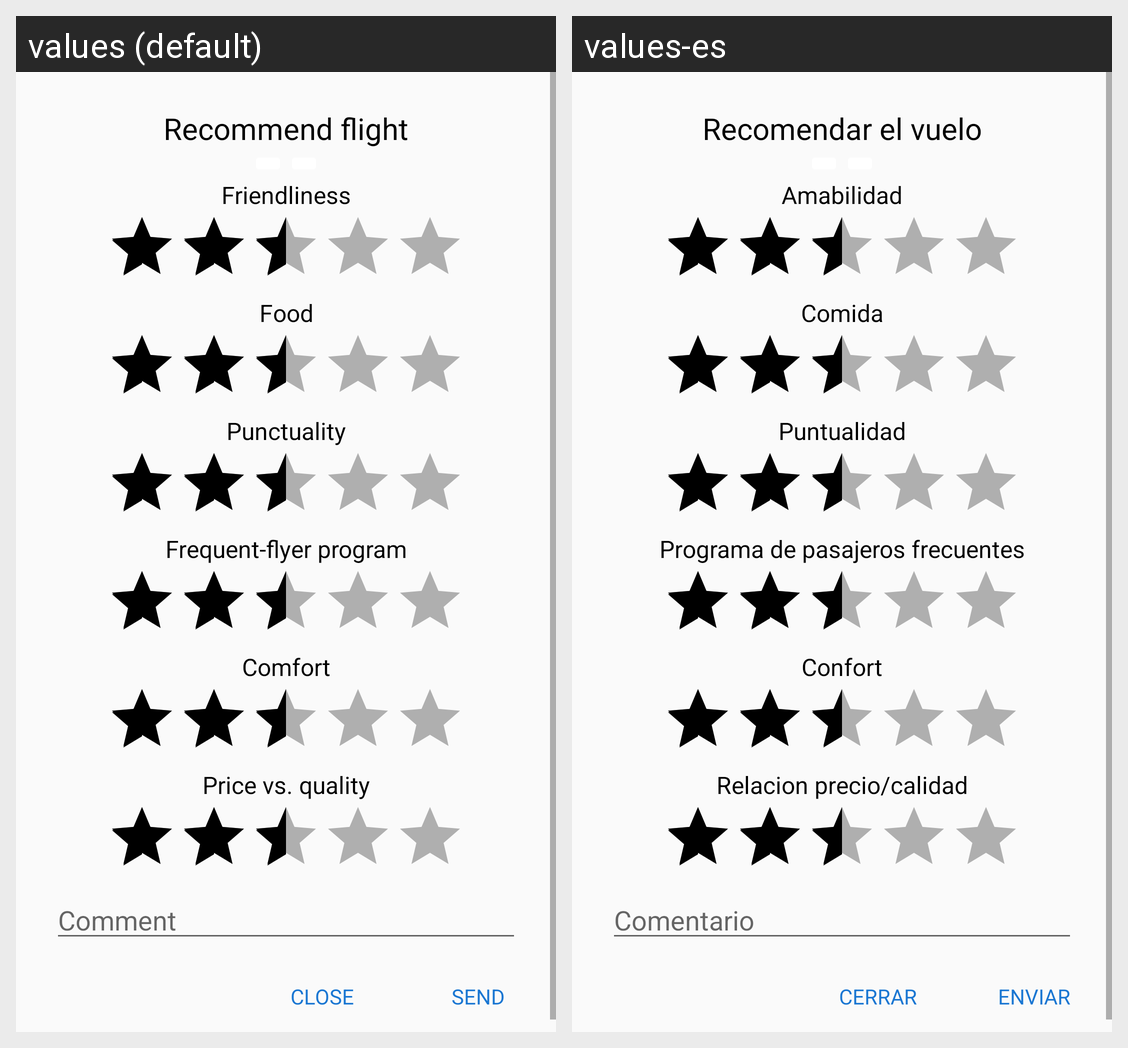

Strings drawn on this Android screen and how each of the app's shown locales translates them:
Android screen res/layout/fragment_comment_dialog.xml rendered under 2 locales, left to right: values (default), values-es. Device: Nexus 5 (rendered at 1080×1920; each locale shown at half size, 540×960, under a caption strip naming it); theme AppTheme.
Strings drawn on this screen, with the default value and each locale's value (text and hints the layout hard-codes, and strings that could not be matched under every locale, appear in the picture but are not listed):

flight_comments_dialog_header
  values: Recommend flight
  values-es: Recomendar el vuelo

fragment_comment_dialog_friendliness
  values: Friendliness
  values-es: Amabilidad

fragment_comment_dialog_food
  values: Food
  values-es: Comida

fragment_comment_dialog_punctuality
  values: Punctuality
  values-es: Puntualidad

fragment_comment_dialog_mileage_programe
  values: Frequent-flyer program
  values-es: Programa de pasajeros frecuentes

fragment_comment_dialog_comfort
  values: Comfort
  values-es: Confort

fragment_comment_dialog_quality_price
  values: Price vs. quality
  values-es: Relacion precio/calidad

comentario
  values: Comment
  values-es: Comentario

flight_comment_dialog_send
  values: SEND
  values-es: ENVIAR

flight_comment_dialog_close
  values: CLOSE
  values-es: CERRAR
